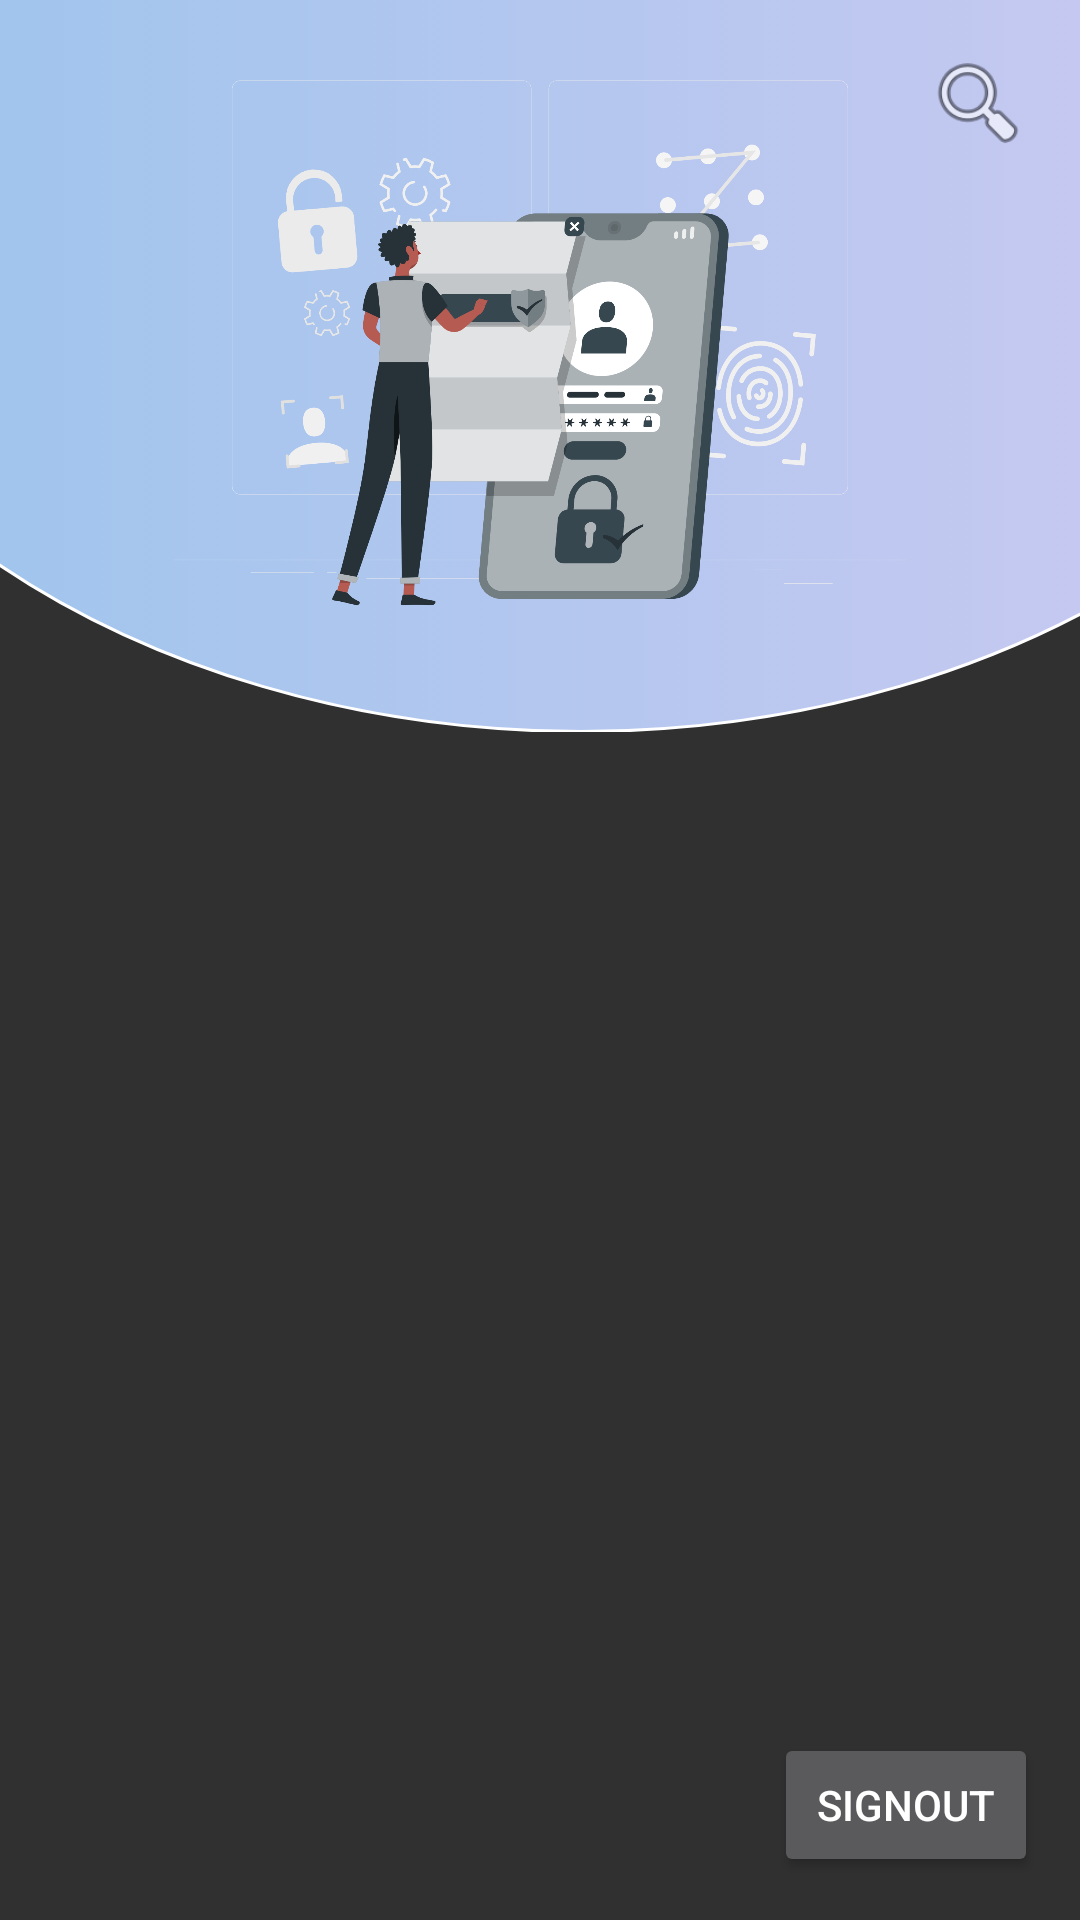

Write the Android layout XML for this screen, with the resource values it uses.
<!-- AndroidManifest.xml: application theme Theme.Design.NoActionBar -->
<!-- res/layout/activity_main.xml -->
<?xml version="1.0" encoding="utf-8"?>
<androidx.constraintlayout.widget.ConstraintLayout xmlns:android="http://schemas.android.com/apk/res/android"
    xmlns:app="http://schemas.android.com/apk/res-auto"
    xmlns:tools="http://schemas.android.com/tools"
    android:layout_width="match_parent"
    android:layout_height="match_parent"
    tools:context=".MainActivity">

    <androidx.constraintlayout.widget.ConstraintLayout
        android:id="@+id/constraintLayout"
        android:layout_width="0dp"
        android:layout_height="244dp"
        app:layout_constraintStart_toStartOf="parent"
        app:layout_constraintTop_toTopOf="parent">

        <ImageView
            android:id="@+id/imageView3"
            android:layout_width="578dp"
            android:layout_height="429dp"
            app:layout_constraintBottom_toBottomOf="@+id/imageView"
            app:layout_constraintEnd_toEndOf="parent"
            app:layout_constraintHorizontal_bias="0.439"
            app:layout_constraintStart_toStartOf="parent"
            app:srcCompat="@drawable/main_bag" />

        <ImageView
            android:id="@+id/imageView2"
            android:layout_width="36dp"
            android:layout_height="37dp"
            android:layout_marginEnd="16dp"
            app:layout_constraintBottom_toBottomOf="parent"
            app:layout_constraintEnd_toEndOf="parent"
            app:layout_constraintTop_toTopOf="parent"
            app:layout_constraintVertical_bias="0.075"
            app:srcCompat="@android:drawable/ic_menu_search" />

        <ImageView
            android:id="@+id/imageView"
            android:layout_width="wrap_content"
            android:layout_height="wrap_content"
            app:layout_constraintBottom_toBottomOf="parent"
            app:layout_constraintEnd_toEndOf="parent"
            app:layout_constraintHorizontal_bias="0.0"
            app:layout_constraintStart_toStartOf="parent"
            app:layout_constraintTop_toTopOf="parent"
            app:layout_constraintVertical_bias="1.0"
            app:srcCompat="@drawable/imagelogin" />
    </androidx.constraintlayout.widget.ConstraintLayout>

    <Button
        android:id="@+id/signoutbtn"
        android:layout_width="wrap_content"
        android:layout_height="wrap_content"
        android:text="SignOut"
        app:layout_constraintBottom_toBottomOf="parent"
        app:layout_constraintEnd_toEndOf="parent"
        app:layout_constraintHorizontal_bias="0.948"
        app:layout_constraintStart_toStartOf="parent"
        app:layout_constraintTop_toTopOf="parent"
        app:layout_constraintVertical_bias="0.976" />
</androidx.constraintlayout.widget.ConstraintLayout>
<!-- resources referenced by this layout -->
<resources>
  <!-- drawable imagelogin: png bitmap (drawable-v24, 318427 bytes) -->
  <!-- drawable main_bag (drawable) -->
  <?xml version="1.0" encoding="utf-8"?>
  <selector xmlns:android="http://schemas.android.com/apk/res/android">
      <item>
          <shape android:shape="oval">
  
              <gradient android:startColor="#98C4EC"
                  android:endColor="#D1CAF2"
                  android:angle="360" />
              <stroke
                  android:width="1dp"
                  android:color="@color/white" />
          </shape>
      </item>>
  </selector>
  <color name="white">#FFFFFFFF</color>
</resources>
